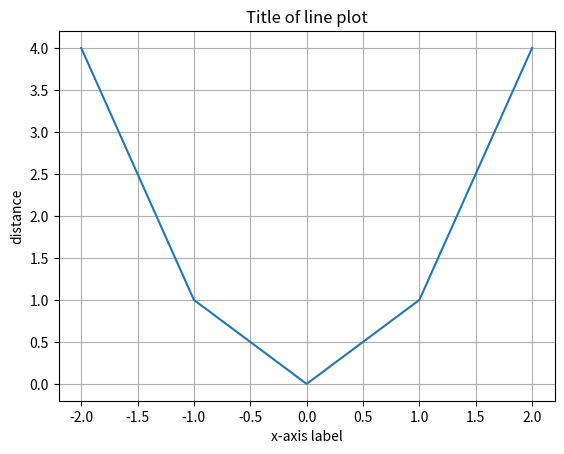

The script that saved this image:
import matplotlib.pyplot as plt
x = [-2,-1,0,1,2]
y = [4,1,0,1,4]
plt.plot(x,y)

plt.title('Title of line plot')
plt.xlabel('x-axis label')
plt.ylabel('distance')
plt.grid(True)

plt.show()